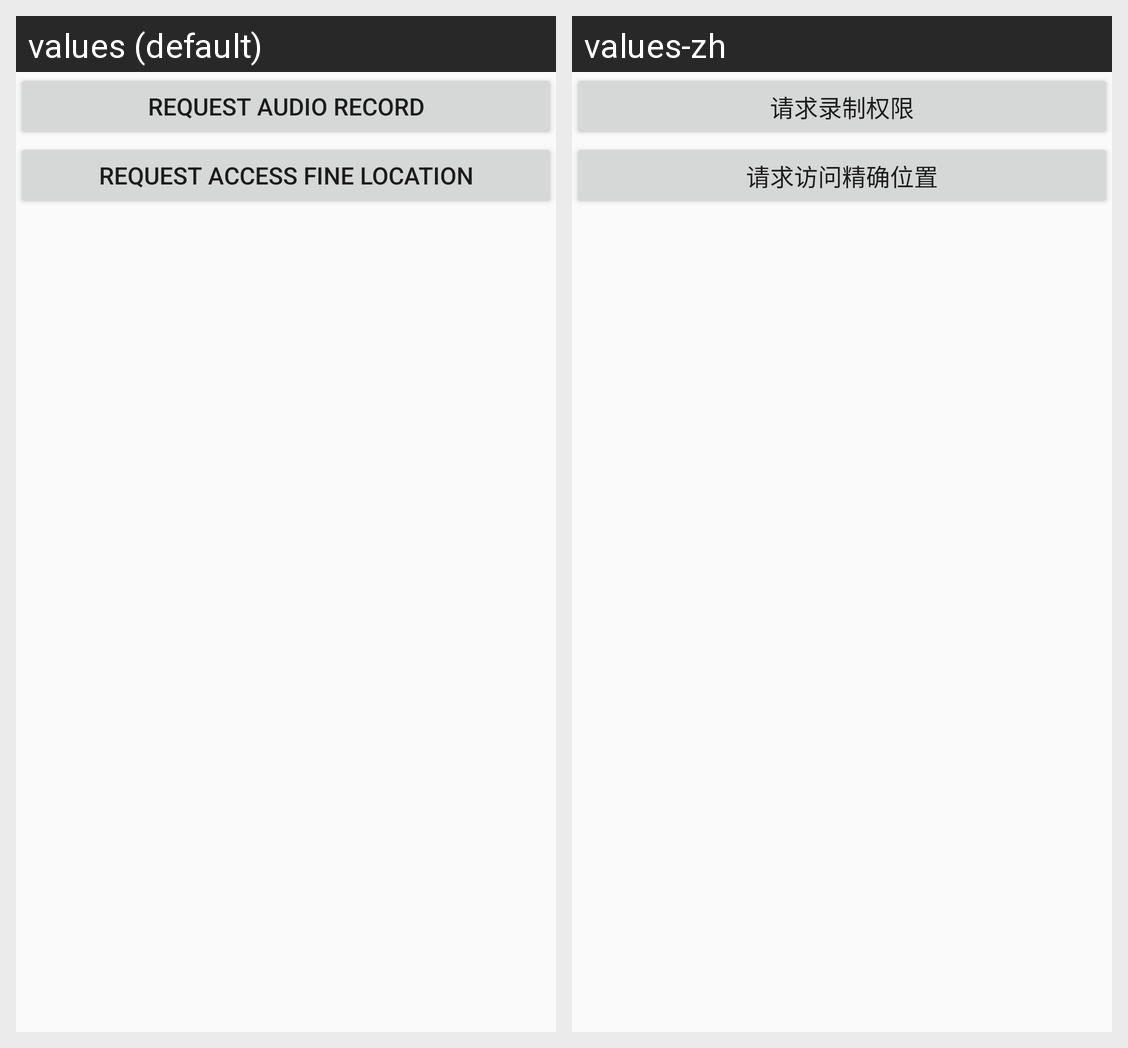

Strings drawn on this Android screen and how each of the app's shown locales translates them:
Android screen res/layout/activity_main.xml rendered under 2 locales, left to right: values (default), values-zh. Device: Nexus 5 (rendered at 1080×1920; each locale shown at half size, 540×960, under a caption strip naming it); theme AppTheme.
Strings drawn on this screen, with the default value and each locale's value (text and hints the layout hard-codes, and strings that could not be matched under every locale, appear in the picture but are not listed):

request_audio_record
  values: Request Audio Record
  values-zh: 请求录制权限

request_access_fine_location
  values: Request Access Fine Location
  values-zh: 请求访问精确位置
